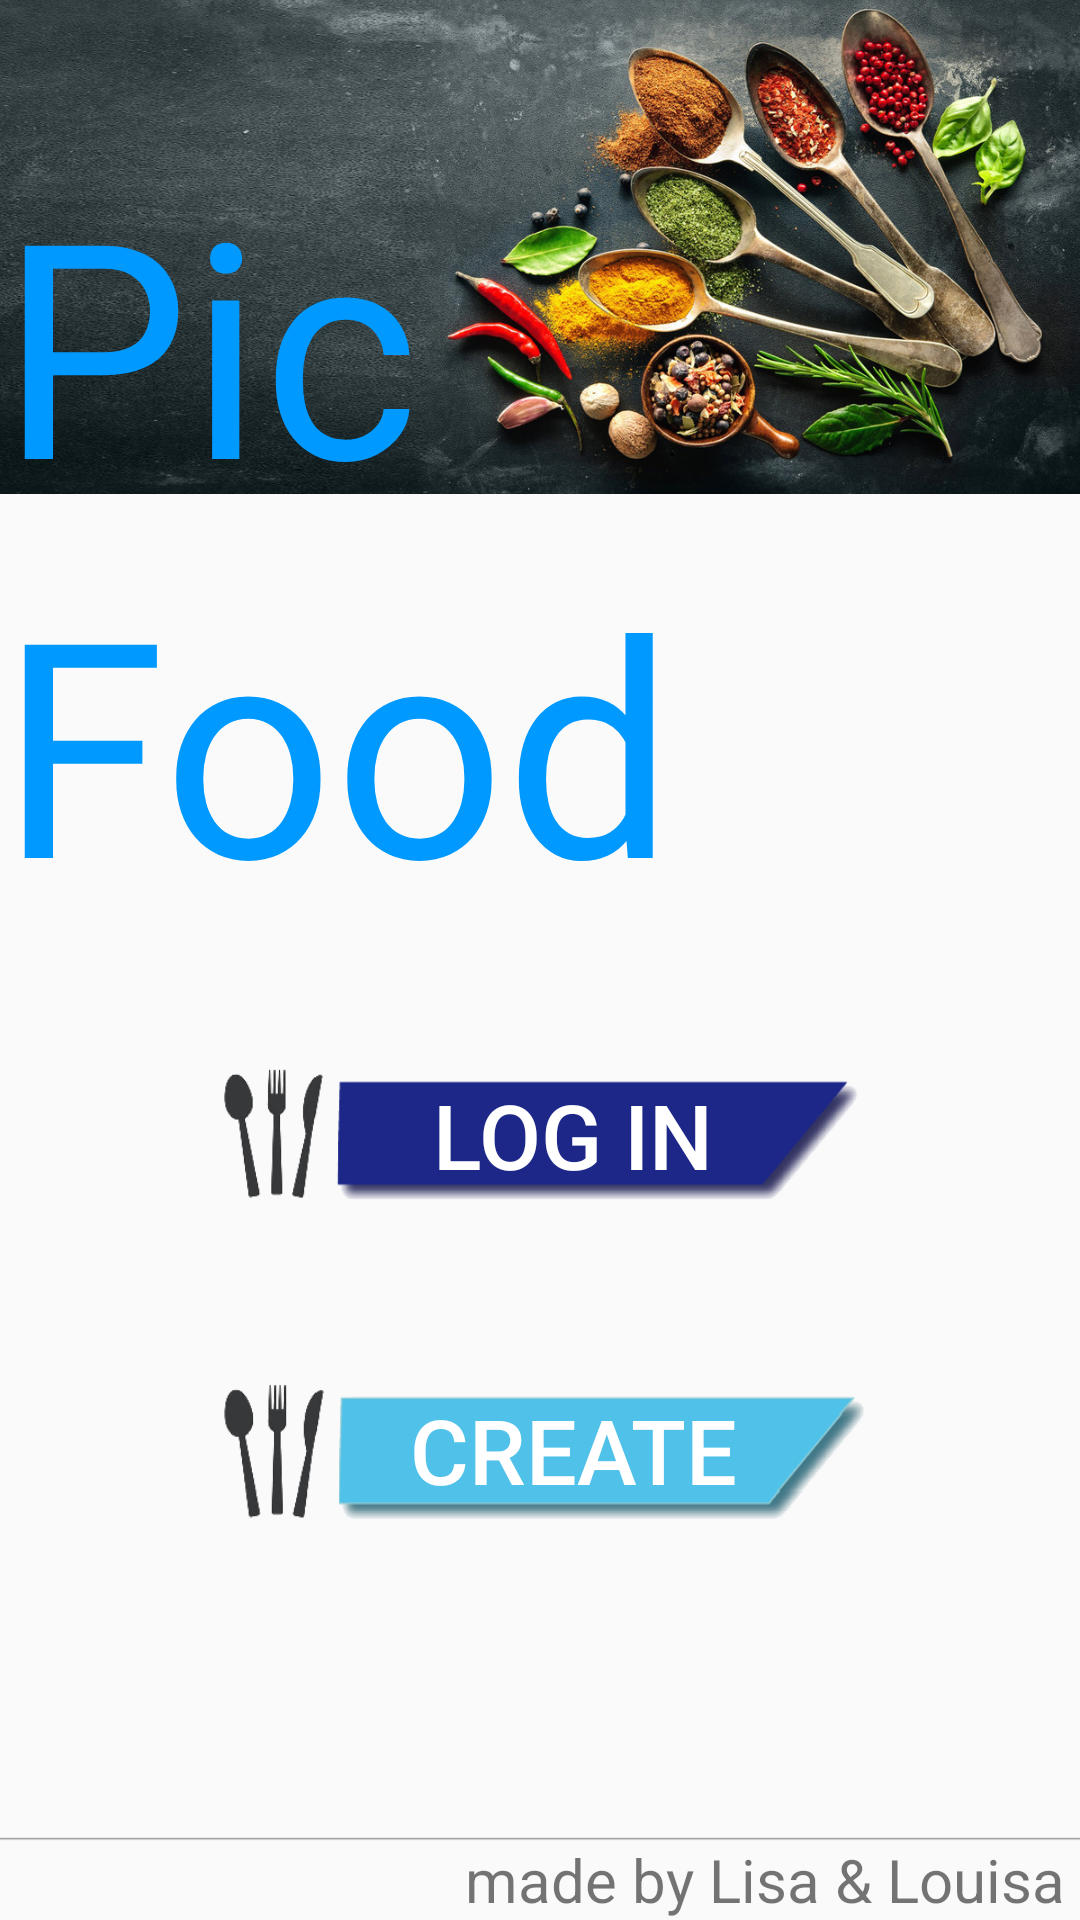

Write the Android layout XML for this screen, with the resource values it uses.
<!-- AndroidManifest.xml: application theme AppTheme -->
<!-- res/layout/main.xml -->
<?xml version="1.0" encoding="utf-8"?>
<RelativeLayout xmlns:android="http://schemas.android.com/apk/res/android"
    xmlns:tools="http://schemas.android.com/tools"
    android:layout_width="fill_parent"
    android:layout_height="fill_parent"
    tools:context="android.picfood.main">

    <ImageView
        android:layout_width="fill_parent"
        android:layout_height="200dp"
        android:id="@+id/pict"
        android:src="@drawable/pic"
        android:layout_marginTop="-20dp" />

    <Button
        android:id="@+id/login"
        android:text="   Log In"
        android:textColor="#FFFFFF"
        android:textSize="30sp"
        android:layout_width="220dp"
        android:layout_height="50dp"
        android:background="@drawable/bl"
        android:layout_marginTop="40dp"
        android:layout_below="@+id/topic2"
        android:layout_centerHorizontal="true" />

    <TextView
        android:layout_width="wrap_content"
        android:layout_height="wrap_content"
        android:textAppearance="?android:attr/textAppearanceLarge"
        android:text="Pic"
        android:id="@+id/topic"
        android:textSize="100dp"
        android:textColor="#0099FF"
        android:layout_above="@+id/topic2"
        android:layout_alignStart="@+id/pict" />

    <Button
        android:id="@+id/guest"
        android:text="   Create"
        android:textColor="#FFFFFF"
        android:textSize="30sp"
        android:layout_width="220dp"
        android:layout_height="50dp"
        android:background="@drawable/br"
        android:shadowColor="#191616"
        android:elevation="10dp"
        android:singleLine="false"
        android:layout_below="@+id/login"
        android:layout_centerHorizontal="true"
        android:layout_marginTop="55dp" />

    <TextView
        android:layout_width="wrap_content"
        android:layout_height="wrap_content"
        android:textAppearance="?android:attr/textAppearanceLarge"
        android:text="Food"
        android:id="@+id/topic2"
        android:textSize="100dp"
        android:textColor="#0099FF"
        android:layout_below="@+id/pict"
        android:layout_alignStart="@+id/pict" />

    <ImageView
        android:layout_width="wrap_content"
        android:layout_height="wrap_content"
        android:id="@+id/imageView"
        android:src="@drawable/line"
        android:layout_alignParentBottom="true"
        android:layout_alignParentStart="true"
        android:layout_marginBottom="16dp"/>

    <TextView
        android:layout_width="wrap_content"
        android:layout_height="wrap_content"
        android:textAppearance="?android:attr/textAppearanceSmall"
        android:text="made by Lisa &amp; Louisa "
        android:id="@+id/name"
        android:textSize="20dp"
        android:layout_alignParentBottom="true"
        android:layout_alignParentEnd="true" />

</RelativeLayout>
<!-- resources referenced by this layout -->
<resources>
  <!-- drawable bl: png bitmap (drawable, 12516 bytes) -->
  <!-- drawable br: png bitmap (drawable, 13239 bytes) -->
  <!-- drawable line: png bitmap (drawable, 160 bytes) -->
  <!-- drawable pic: jpg bitmap (drawable, 340641 bytes) -->
  <style name="AppTheme" parent="Theme.AppCompat.Light.DarkActionBar">
          
          <item name="colorPrimary">@color/colorPrimary</item>
          <item name="colorPrimaryDark">@color/colorPrimaryDark</item>
          <item name="colorAccent">#3498db</item>
      </style>
  <!-- not gathered from this repository: default colours our renderer supplied (Android Studio template values) -->
  <color name="colorPrimary">#FF6200EE</color>
  <color name="colorPrimaryDark">#FF3700B3</color>
</resources>
